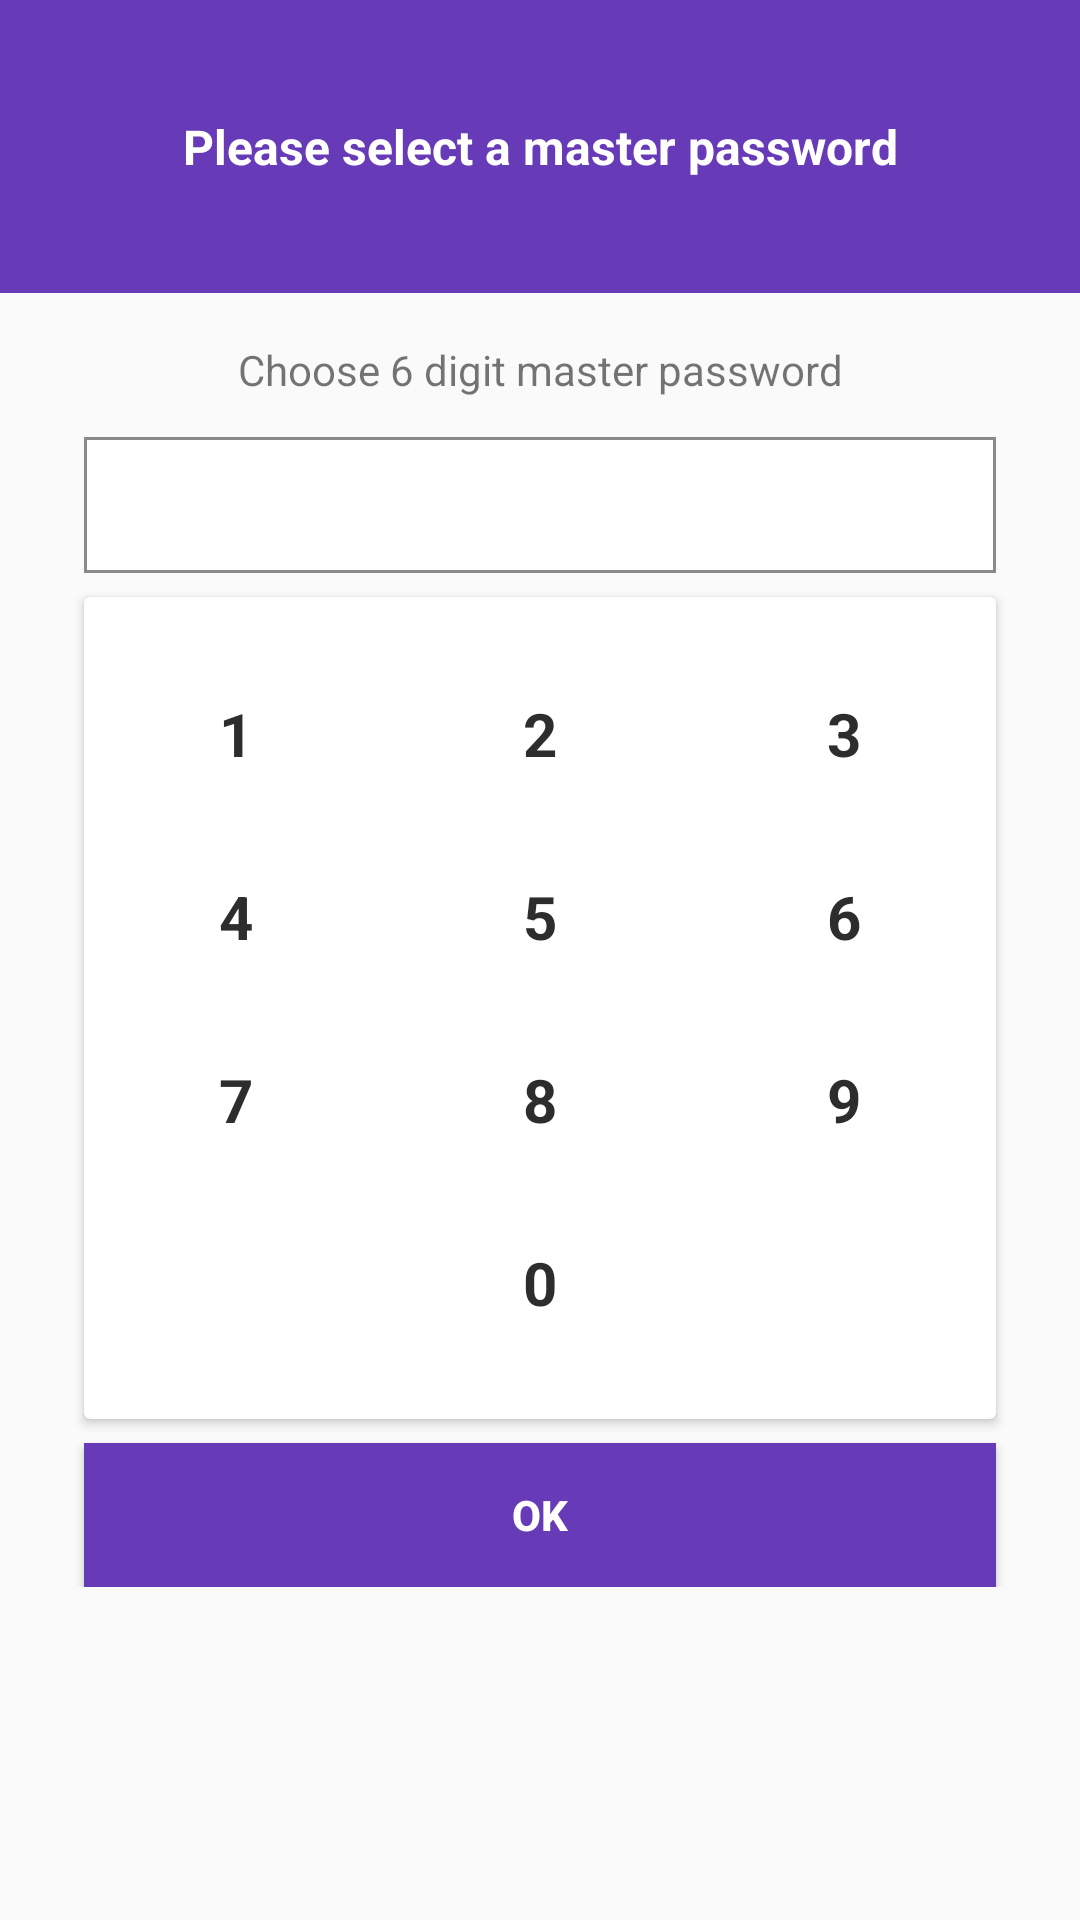

Here is an Android app screen rendered from its layout file. Give the layout XML and the strings, colors and styles it references.
<!-- AndroidManifest.xml: application theme MyMaterialTheme -->
<!-- res/layout/activity_start.xml -->
<?xml version="1.0" encoding="utf-8"?>
<LinearLayout
    xmlns:android="http://schemas.android.com/apk/res/android"
    xmlns:app="http://schemas.android.com/apk/res-auto"
    xmlns:tools="http://schemas.android.com/tools"
    android:layout_width="match_parent"
    android:layout_height="match_parent"
    android:orientation="vertical"
    tools:context="com.juborajsarker.passwordmanager.activity.StartActivity">


    <LinearLayout
        android:layout_width="match_parent"
        android:layout_height="wrap_content"
        android:background="@color/colorPrimary"
        android:orientation="vertical"
        android:padding="8dp">


        <TextView
            android:layout_width="match_parent"
            android:layout_height="wrap_content"
            android:gravity="center"
            android:paddingBottom="30dp"
            android:paddingTop="30dp"
            android:text="Please select a master password"
            android:textColor="#fff"
            android:textSize="16sp"
            android:textStyle="bold" />


    </LinearLayout>


    <ScrollView
        android:layout_width="match_parent"
        android:layout_height="match_parent">

        <LinearLayout
            android:layout_width="match_parent"
            android:layout_height="match_parent"
            android:layout_margin="8dp"
            android:gravity="center"
            android:orientation="vertical">



            <LinearLayout
                android:layout_width="match_parent"
                android:layout_height="wrap_content"
                android:orientation="vertical">

                <TextView
                    android:id="@+id/tv_label_message"
                    android:layout_width="match_parent"
                    android:layout_height="wrap_content"
                    android:gravity="center"
                    android:padding="8dp"
                    android:text="Choose 6 digit master password"
                    android:textSize="14sp" />


                <TextView
                    android:id="@+id/tv_input"
                    android:layout_width="match_parent"
                    android:layout_height="wrap_content"
                    android:layout_marginBottom="8dp"
                    android:layout_marginLeft="20dp"
                    android:layout_marginRight="20dp"
                    android:layout_marginTop="5dp"
                    android:background="@drawable/edit_text_design"
                    android:editable="false"
                    android:gravity="center"
                    android:inputType="numberPassword"
                    android:maxLength="6"
                    android:maxLines="1"
                    android:padding="8dp"
                    android:textColor="#000"
                    android:textSize="22sp" />

            </LinearLayout>


            <android.support.v7.widget.CardView
                android:layout_width="match_parent"
                android:layout_height="wrap_content"
                android:layout_marginLeft="20dp"
                android:layout_marginRight="20dp"
                android:paddingBottom="20dp"
                android:paddingLeft="20dp"
                android:paddingRight="20dp"
                android:paddingTop="20dp">

                <LinearLayout
                    android:layout_width="match_parent"
                    android:layout_height="wrap_content"
                    android:orientation="vertical"
                    android:paddingBottom="15dp"
                    android:paddingTop="15dp">




                    <LinearLayout
                        android:layout_width="match_parent"
                        android:layout_height="wrap_content"
                        android:orientation="horizontal"
                        android:paddingBottom="5dp"
                        android:paddingTop="5dp">


                        <TextView
                            android:id="@+id/tv_1"
                            style="@style/myCustomTV"
                            android:layout_width="0dp"
                            android:layout_height="wrap_content"
                            android:layout_weight="1"
                            android:onClick="numberPressed"
                            android:text="1" />

                        <TextView
                            android:id="@+id/tv_2"
                            style="@style/myCustomTV"
                            android:layout_width="0dp"
                            android:layout_height="wrap_content"
                            android:layout_weight="1"
                            android:onClick="numberPressed"
                            android:text="2" />

                        <TextView
                            android:id="@+id/tv_3"
                            style="@style/myCustomTV"
                            android:layout_width="0dp"
                            android:layout_height="wrap_content"
                            android:layout_weight="1"
                            android:onClick="numberPressed"
                            android:text="3" />

                    </LinearLayout>


                    <LinearLayout
                        android:layout_width="match_parent"
                        android:layout_height="wrap_content"
                        android:orientation="horizontal"
                        android:paddingBottom="5dp"
                        android:paddingTop="5dp">


                        <TextView
                            android:id="@+id/tv_4"
                            style="@style/myCustomTV"
                            android:layout_width="0dp"
                            android:layout_height="wrap_content"
                            android:layout_weight="1"
                            android:onClick="numberPressed"
                            android:text="4" />

                        <TextView
                            android:id="@+id/tv_5"
                            style="@style/myCustomTV"
                            android:layout_width="0dp"
                            android:layout_height="wrap_content"
                            android:layout_weight="1"
                            android:onClick="numberPressed"
                            android:text="5" />

                        <TextView
                            android:id="@+id/tv_6"
                            style="@style/myCustomTV"
                            android:layout_width="0dp"
                            android:layout_height="wrap_content"
                            android:layout_weight="1"
                            android:onClick="numberPressed"
                            android:text="6" />

                    </LinearLayout>


                    <LinearLayout
                        android:layout_width="match_parent"
                        android:layout_height="wrap_content"
                        android:orientation="horizontal"
                        android:paddingBottom="5dp"
                        android:paddingTop="5dp">


                        <TextView
                            android:id="@+id/tv_7"
                            style="@style/myCustomTV"
                            android:layout_width="0dp"
                            android:layout_height="wrap_content"
                            android:layout_weight="1"
                            android:onClick="numberPressed"
                            android:text="7" />

                        <TextView
                            android:id="@+id/tv_8"
                            style="@style/myCustomTV"
                            android:layout_width="0dp"
                            android:layout_height="wrap_content"
                            android:layout_weight="1"
                            android:onClick="numberPressed"
                            android:text="8" />

                        <TextView
                            android:id="@+id/tv_9"
                            style="@style/myCustomTV"
                            android:layout_width="0dp"
                            android:layout_height="wrap_content"
                            android:layout_weight="1"
                            android:onClick="numberPressed"
                            android:text="9" />

                    </LinearLayout>


                    <LinearLayout
                        android:layout_width="match_parent"
                        android:layout_height="wrap_content"
                        android:layout_gravity="center"
                        android:gravity="center"
                        android:orientation="horizontal"
                        android:paddingBottom="5dp"
                        android:paddingTop="5dp">


                        <ImageView
                            android:id="@+id/iv_close"
                            style="@style/myCustomTV"
                            android:layout_width="0dp"
                            android:layout_height="wrap_content"
                            android:layout_gravity="center"
                            android:layout_weight="1"
                            android:foregroundGravity="center"
                            android:onClick="numberPressed"
                            app:srcCompat="@drawable/ic_close" />

                        <TextView
                            android:id="@+id/tv_0"
                            style="@style/myCustomTV"
                            android:layout_width="0dp"
                            android:layout_height="wrap_content"
                            android:layout_weight="1"
                            android:onClick="numberPressed"
                            android:text="0" />

                        <ImageView
                            android:id="@+id/iv_backspace"
                            style="@style/myCustomTV"
                            android:layout_width="0dp"
                            android:layout_height="wrap_content"
                            android:layout_gravity="center"
                            android:layout_weight="1"
                            android:onClick="numberPressed"
                            app:srcCompat="@drawable/ic_backspace" />

                    </LinearLayout>




                </LinearLayout>


            </android.support.v7.widget.CardView>


            <Button
                android:id="@+id/okBtn"
                android:layout_width="match_parent"
                android:layout_height="wrap_content"
                android:layout_marginLeft="20dp"
                android:layout_marginRight="20dp"
                android:layout_marginTop="8dp"
                android:background="@color/colorPrimary"
                android:text="OK"
                android:textColor="#fff"
                android:textStyle="bold" />







        </LinearLayout>

    </ScrollView>


</LinearLayout>
<!-- resources referenced by this layout -->
<resources>
  <color name="colorPrimary">#673AB7</color>
  <!-- drawable edit_text_design (drawable) -->
  <?xml version="1.0" encoding="utf-8"?>
  <layer-list xmlns:android="http://schemas.android.com/apk/res/android" >
      <item>
          <shape android:shape="rectangle" >
              <solid android:color="#8a8a8b" />
              <padding android:bottom="1dp" />
          </shape>
      </item>
  
      <item android:bottom="5dp">
          <shape android:shape="rectangle" >
              <solid android:color="#8a8a8b" />
  
              <padding
                  android:left="1dp"
                  android:right="1dp" />
          </shape>
      </item>
  
  
      <item android:bottom="5dp">
          <shape android:shape="rectangle" >
              <solid android:color="#8a8a8b" />
  
              <padding
                  android:top="1dp"/>
          </shape>
      </item>
  
  
      <item>
          <shape android:shape="rectangle" >
              <solid android:color="#fff" />
          </shape>
      </item>
  </layer-list>
  <style name="myCustomTV" parent="@android:style/TextAppearance">
  
          <item name="android:textSize">20sp</item>
          <item name="android:textColor">#2e2d2d</item>
          <item name="android:textStyle">bold</item>
          <item name="android:textAllCaps">true</item>
  
          <item name="android:padding">12dp</item>
          <item name="android:gravity">center</item>
  
      </style>
  <style name="MyMaterialTheme" parent="MyMaterialTheme.Base">
  
      </style>
  <style name="MyMaterialTheme.Base" parent="Theme.AppCompat.Light.DarkActionBar">
          <item name="windowNoTitle">true</item>
          <item name="windowActionBar">false</item>
          <item name="colorPrimary">@color/colorPrimary</item>
          <item name="colorPrimaryDark">@color/colorPrimaryDark</item>
          <item name="colorAccent">@color/colorAccent</item>
      </style>
  <color name="colorPrimaryDark">#5B33A1</color>
  <color name="colorAccent">#FF4081</color>
</resources>
